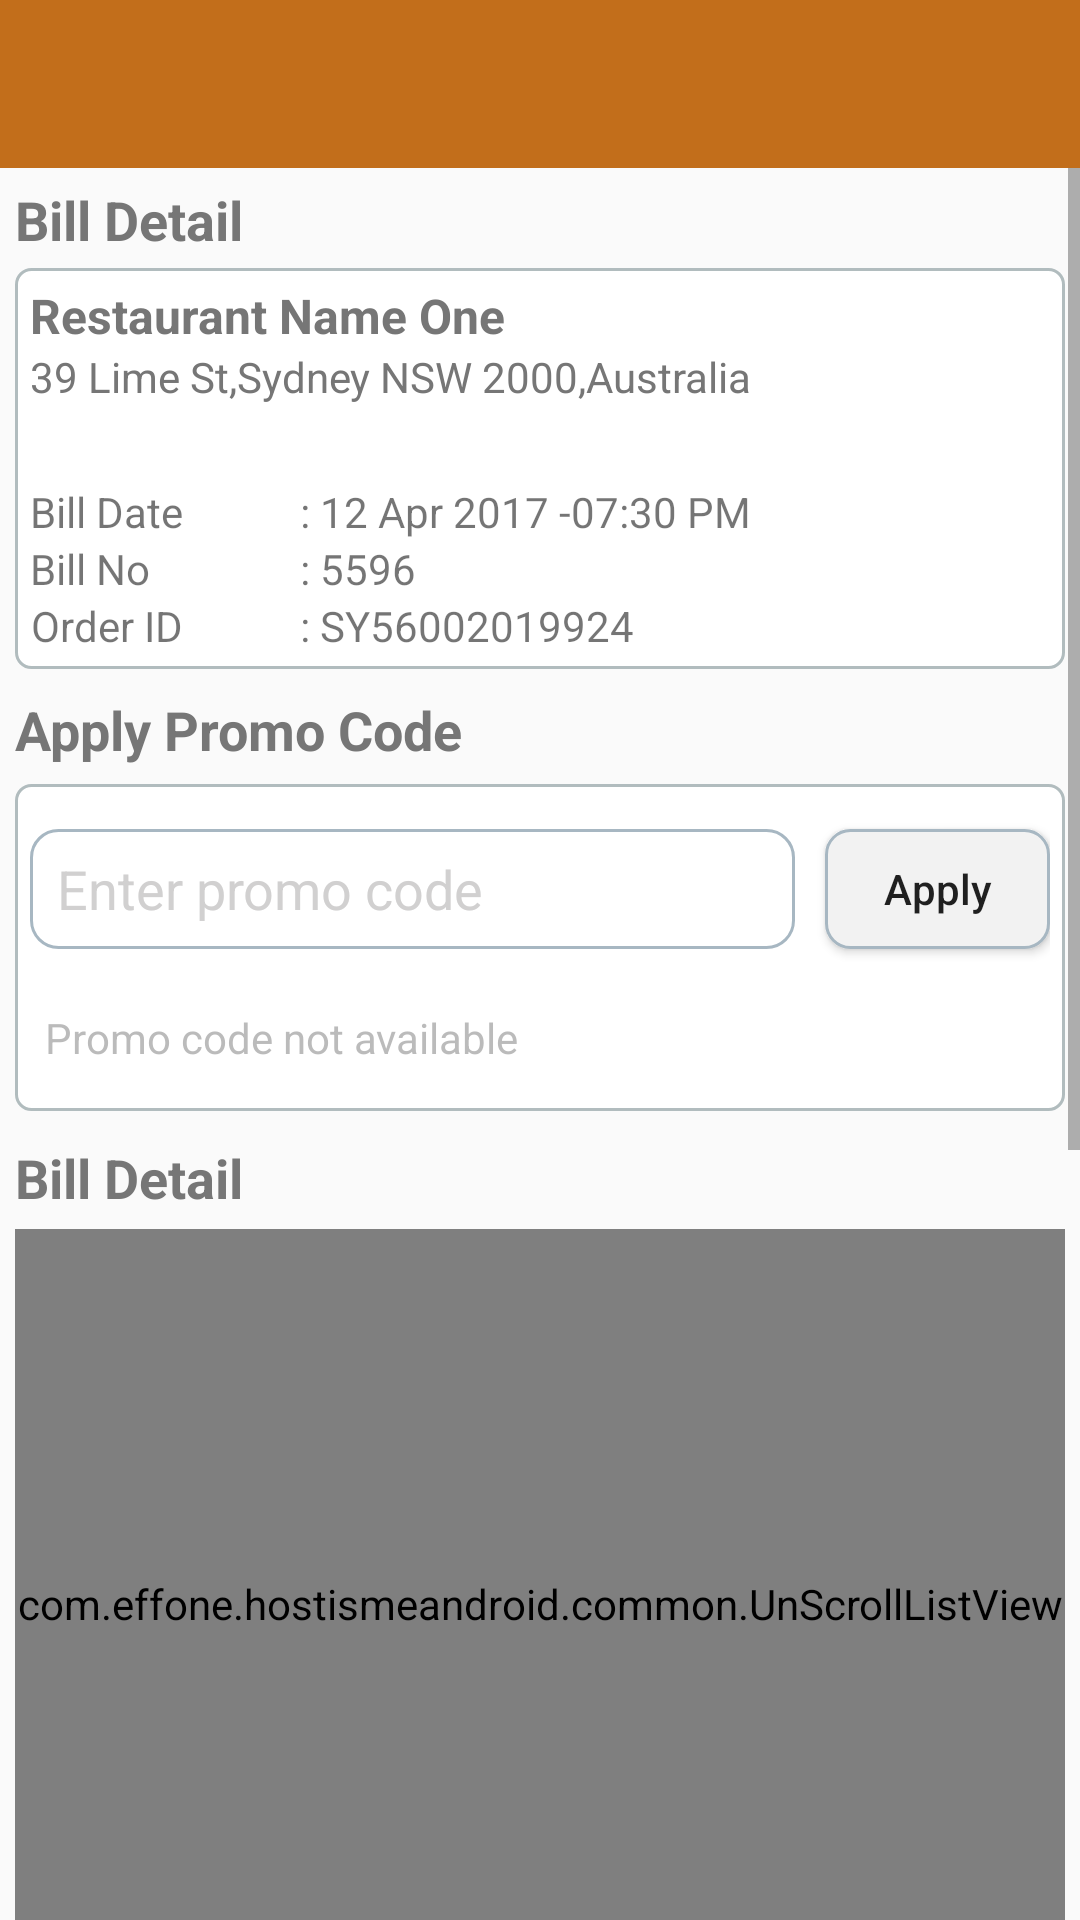

Produce the Android XML layout that renders to this screen, including the resource entries it uses.
<!-- AndroidManifest.xml: application theme AppTheme -->
<!-- res/layout/activity_view_bill.xml -->
<?xml version="1.0" encoding="utf-8"?>
<RelativeLayout xmlns:android="http://schemas.android.com/apk/res/android"
    xmlns:app="http://schemas.android.com/apk/res-auto"
    android:layout_width="match_parent"
    android:layout_height="match_parent"
    android:orientation="vertical">

    <RelativeLayout
        android:layout_width="match_parent"
        android:layout_height="match_parent">

        <android.support.design.widget.AppBarLayout
            android:id="@+id/appbAR"
            android:layout_width="match_parent"
            android:layout_height="wrap_content"
            android:theme="@style/AppTheme.AppBarOverlay">

            <android.support.v7.widget.Toolbar
                android:id="@+id/toolbar"
                android:layout_width="match_parent"
                android:layout_height="?attr/actionBarSize"
                android:background="?attr/colorPrimary"
                app:popupTheme="@style/AppTheme.PopupOverlay" />

        </android.support.design.widget.AppBarLayout>

        <ScrollView
            android:layout_width="match_parent"
            android:layout_height="match_parent"
            android:layout_below="@+id/appbAR">

            <RelativeLayout
                android:layout_width="match_parent"
                android:layout_height="match_parent"
                android:padding="5dp">

                <LinearLayout
                    android:id="@+id/linearLayout3"
                    android:layout_width="match_parent"
                    android:layout_height="wrap_content"
                    android:orientation="vertical"
                    android:weightSum="1">

                    <TextView
                        android:id="@+id/compalint"
                        android:layout_width="match_parent"
                        android:layout_height="wrap_content"
                        android:layout_below="@+id/linearLayout"
                        android:paddingBottom="4dp"
                        android:text="@string/bill_details"
                        android:textColor="@color/fontColor"
                        android:textSize="18sp"
                        android:textStyle="bold" />

                    <include
                        android:id="@+id/payment"
                        layout="@layout/bill_detail"
                        android:layout_width="match_parent"
                        android:layout_height="wrap_content"
                        android:layout_alignParentLeft="true"
                        android:layout_alignParentStart="true"
                        android:layout_below="@+id/linearLayout3" />
                </LinearLayout>

                <include
                    android:id="@+id/payment"
                    layout="@layout/promo_code"
                    android:layout_width="match_parent"
                    android:layout_height="wrap_content"
                    android:layout_alignParentLeft="true"
                    android:layout_alignParentStart="true"
                    android:layout_below="@+id/linearLayout3" />

                <include
                    android:id="@+id/includes"
                    layout="@layout/bill_details"
                    android:layout_width="match_parent"
                    android:layout_height="wrap_content"
                    android:layout_alignParentLeft="true"
                    android:layout_alignParentStart="true"
                    android:layout_below="@+id/payment" />

                <include
                    layout="@layout/payment_type"
                    android:layout_width="match_parent"
                    android:layout_height="match_parent"
                    android:layout_alignParentLeft="true"
                    android:layout_alignParentStart="true"
                    android:layout_below="@+id/includes" />
            </RelativeLayout>

        </ScrollView>
    </RelativeLayout>
</RelativeLayout>
<!-- res/layout/bill_detail.xml (included above) -->
<?xml version="1.0" encoding="utf-8"?>
<LinearLayout xmlns:android="http://schemas.android.com/apk/res/android"
    android:orientation="vertical" android:layout_width="match_parent"
    android:layout_height="wrap_content"
    android:weightSum="1"
    android:layout_margin="5dp"
    android:background="@drawable/payment_background">

    <TextView
        android:layout_width="match_parent"
        android:layout_height="wrap_content"
        android:textColor="@color/fontColor"
        android:gravity="bottom"
        android:paddingLeft="5dp"
        android:paddingTop="5dp"
        android:paddingRight="5dp"
        android:textStyle="bold"
        android:textSize="@dimen/text_size_small"
        android:text="Restaurant Name One"
        android:id="@+id/tv_address_rest_names"
      />
    <TextView
        android:id="@+id/tv_address_rest_address"
        android:layout_width="match_parent"
        android:layout_height="30dp"
        android:layout_marginBottom="10dp"
        android:paddingLeft="5dp"
        android:text="39 Lime St,Sydney NSW 2000,Australia"
        android:textColor="@color/fontColor"
        android:textSize="14sp" />

    <RelativeLayout
        android:layout_width="match_parent"
        android:layout_height="wrap_content"
        android:padding="5dp">


        <TextView
            android:id="@+id/bill_details"
            android:layout_width="wrap_content"
            android:layout_height="wrap_content"
            android:layout_marginRight="25dp"
            android:gravity="center"
            android:layout_alignParentLeft="true"
            android:layout_alignParentStart="true"
            android:layout_alignParentTop="true"
            android:text="@string/bill_date"
           />

        <TextView
            android:id="@+id/bill_no"
            android:layout_width="wrap_content"
            android:gravity="center"
            android:layout_height="wrap_content"
            android:layout_alignLeft="@+id/bill_details"
            android:layout_alignStart="@+id/bill_details"
            android:text="@string/bill_no"
            android:layout_below="@+id/bill_details" />

        <TextView
            android:id="@+id/order_id"
            android:layout_width="wrap_content"
            android:layout_height="wrap_content"
            android:layout_below="@+id/bill_no"
            android:text="@string/Order_id"
            android:gravity="center"
            android:layout_alignParentLeft="true"
            android:layout_alignParentStart="true" />

        <TextView
            android:id="@+id/tv_bill_date"
            android:layout_width="250dp"
            android:gravity="center|start"
            android:layout_height="wrap_content"
            android:layout_alignBottom="@+id/bill_details"
            android:layout_alignParentEnd="true"
            android:layout_alignParentRight="true"
            android:layout_alignParentTop="true"
            android:text=": 12 Apr 2017 -07:30 PM" />

        <TextView
            android:id="@+id/tv_bill_no"
            android:layout_width="wrap_content"
            android:layout_height="wrap_content"
            android:layout_above="@+id/order_id"
            android:layout_alignParentEnd="true"
            android:layout_alignParentRight="true"
            android:text=": 5596"
            android:gravity="center|start"
            android:layout_below="@+id/tv_bill_date"
            android:layout_alignLeft="@+id/tv_bill_date"
            android:layout_alignStart="@+id/tv_bill_date" />

        <TextView
            android:id="@+id/tv_order_id"
            android:layout_width="wrap_content"
            android:layout_height="wrap_content"
            android:layout_alignBottom="@+id/order_id"
            android:layout_alignLeft="@+id/tv_bill_no"
            android:layout_alignStart="@+id/tv_bill_no"
            android:layout_below="@+id/tv_bill_no"
            android:text=": SY56002019924"
            android:gravity="center|start"
            android:layout_alignParentRight="true"
            android:layout_alignParentEnd="true" />
    </RelativeLayout>

</LinearLayout>
<!-- res/layout/promo_code.xml (included above) -->
<?xml version="1.0" encoding="utf-8"?>
<LinearLayout xmlns:android="http://schemas.android.com/apk/res/android"
    android:orientation="vertical" android:layout_width="match_parent"
    android:layout_height="match_parent">
<TextView
    android:layout_width="match_parent"
    android:layout_height="wrap_content"
    android:text="Apply Promo Code"
    android:textColor="@color/fontColor"
    android:textSize="18sp"
    android:paddingBottom="4dp"
    android:layout_marginTop="8dp"
    android:textStyle="bold"
    />

    <LinearLayout
        android:layout_width="match_parent"
        android:layout_height="wrap_content"
        android:layout_marginTop="2dp"
        android:background="@drawable/payment_background"
        android:orientation="vertical">

        <LinearLayout
            android:layout_width="match_parent"
            android:layout_height="wrap_content"
            android:gravity="center_vertical"
            android:padding="5dp">

            <EditText
                android:id="@+id/et_promo_code"
                android:layout_width="match_parent"
                android:layout_height="40dp"
                android:layout_marginBottom="10dp"
                android:layout_marginTop="10dp"
                android:layout_weight=".25"
                android:background="@drawable/edittext_rounded_corner"
                android:gravity="center_vertical"
                android:hint="Enter promo code"
                android:inputType="text"
                android:maxLength="11"
                android:paddingTop="5dp"
                android:paddingBottom="5dp"
                android:paddingLeft="9dp"
                android:imeOptions="actionDone"
                android:singleLine="true"
                android:textColorHint="#D1D0D0"
                android:textCursorDrawable="@drawable/custom_edit_text_cursor" />

            <Button
                android:id="@+id/bt_apply"
                android:layout_width="match_parent"
                android:layout_height="40dp"
                android:layout_marginBottom="10dp"
                android:layout_marginLeft="10dp"
                android:layout_marginTop="10dp"
                android:layout_weight=".75"
                android:background="@drawable/apply_background"
                android:gravity="center"
                android:text="Apply"
                android:textAllCaps="false" />
        </LinearLayout>

        <TextView
            android:id="@+id/tv_price_of_total_msg"
            android:layout_width="wrap_content"
            android:layout_height="wrap_content"
            android:layout_alignParentRight="true"
            android:layout_marginBottom="10dp"
            android:layout_marginLeft="5dp"
            android:padding="5dp"
            android:alpha=".50"
            android:gravity="left"
            android:text="Promo code not available"
            android:textColor="@color/fontColor" />
    </LinearLayout>
</LinearLayout>
<!-- res/layout/bill_details.xml (included above) -->
<?xml version="1.0" encoding="UTF-8"?>
<RelativeLayout xmlns:android="http://schemas.android.com/apk/res/android"
    android:layout_width="match_parent"
    android:layout_height="match_parent">

    <TextView
        android:id="@+id/tv_bill_table"
        android:layout_width="match_parent"
        android:layout_height="wrap_content"
        android:layout_marginTop="10dp"
        android:text="@string/bill_details"
        android:textColor="@color/fontColor"
        android:textSize="@dimen/header_font"
        android:paddingBottom="5dp"
        android:textStyle="bold" />


    <RelativeLayout
        android:id="@+id/linearLayout1"
        android:layout_width="match_parent"
        android:layout_height="wrap_content"
        android:layout_alignParentLeft="true"
        android:layout_alignParentStart="true"
        android:layout_below="@+id/tv_bill_table"
        android:background="@drawable/payment_background"
        android:weightSum="3.5">

        <com.effone.hostismeandroid.common.UnScrollListView
            android:id="@+id/lv_items_list"
            android:layout_width="match_parent"
            android:layout_height="250dp"
            android:layout_alignParentStart="true"
            android:layout_alignParentTop="true"
            android:divider="@null" />

        <TextView
            android:id="@+id/tv_discount"
            android:layout_width="match_parent"
            android:layout_height="33dp"
            android:layout_below="@+id/lv_items_list"
            android:padding="7dp"
            android:text="@string/discount"
            android:textColor="@color/fontColor"
            android:textSize="15sp" />

        <TextView
            android:id="@+id/tv_discount_price_bill"
            android:layout_width="wrap_content"
            android:layout_height="30dp"
            android:layout_alignBottom="@+id/tv_discount"
            android:layout_alignParentEnd="true"
            android:layout_alignParentRight="true"
            android:layout_below="@+id/lv_items_list"
            android:padding="5dp"
            android:text="-$ 0.0"
            android:textStyle="bold" />

        <View
            android:id="@+id/line2"
            android:layout_width="match_parent"
            android:layout_height="1dp"
            android:layout_below="@+id/tv_discount_price_bill"
            android:layout_marginBottom="5dp"
            android:background="@color/fontColor" />

        <com.effone.hostismeandroid.common.UnScrollListView
            android:id="@+id/lv_tax_menu"
            android:layout_width="match_parent"
            android:layout_height="150dp"
            android:layout_below="@+id/line2"
            android:divider="@null"
            android:dividerHeight="0dp" />

        <View
            android:id="@+id/line3"
            android:layout_width="match_parent"
            android:layout_height="1dp"
            android:layout_below="@+id/lv_tax_menu"
            android:background="@color/fontColor" />

        <TextView
            android:id="@+id/tv_order_total"
            android:layout_width="wrap_content"
            android:layout_height="wrap_content"
            android:layout_below="@+id/line3"
            android:gravity="center"
            android:padding="7dp"
            android:text="@string/order_total"
            android:textColor="@color/fontColor"
            android:textSize="18sp"
            android:textStyle="bold" />

        <TextView
            android:id="@+id/tv_total_price"
            android:layout_width="wrap_content"
            android:layout_height="wrap_content"
            android:layout_alignParentEnd="true"
            android:layout_alignParentRight="true"
            android:layout_below="@+id/line3"
            android:gravity="center"
            android:padding="7dp"
            android:text="$20.00"
            android:textColor="@android:color/holo_red_light"
            android:textStyle="bold" />

    </RelativeLayout>


</RelativeLayout>
<!-- res/layout/payment_type.xml (included above) -->
<?xml version="1.0" encoding="utf-8"?>
<RelativeLayout xmlns:android="http://schemas.android.com/apk/res/android"
    android:layout_width="match_parent"
    android:layout_height="wrap_content"
    android:orientation="vertical">

    <TextView
        android:id="@+id/tv_payment_method"
        android:layout_width="match_parent"
        android:layout_height="wrap_content"
        android:layout_below="@+id/linearLayout1"
        android:gravity="bottom|left"
        android:paddingBottom="5dp"
        android:paddingTop="7dp"
        android:text="@string/payment_method"
        android:textSize="18sp"
        android:textStyle="bold" />

    <RadioGroup
        android:id="@+id/radioGroup"
        android:layout_width="match_parent"
        android:layout_height="wrap_content"
        android:layout_alignParentEnd="true"
        android:layout_alignParentRight="true"
        android:layout_below="@+id/tv_payment_method"
        android:background="@drawable/payment_background"
        android:orientation="vertical"
        android:padding="10dp">

        <RadioButton
            android:id="@+id/rb_paypal"
            android:layout_width="wrap_content"
            android:layout_height="wrap_content"
            android:layout_alignBaseline="@+id/setStatus"
            android:layout_alignBottom="@+id/setStatus"
            android:layout_alignParentEnd="true"
            android:layout_alignParentRight="true"
            android:layout_marginBottom="10dp"
            android:paddingRight="10dp"
            android:text="@string/paypal"
            android:buttonTint="@android:color/holo_green_light"
            android:textSize="18sp" />

        <RadioButton
            android:id="@+id/rb_stripe"
            android:layout_width="102dp"
            android:layout_height="wrap_content"
            android:layout_alignLeft="@+id/rb_paypal"
            android:layout_alignParentEnd="true"
            android:layout_alignParentRight="true"
            android:layout_alignStart="@+id/rb_paypal"
            android:layout_below="@+id/rb_paypal"
            android:paddingRight="10dp"
            android:text="@string/stripe"
            android:buttonTint="@android:color/holo_green_light"
            android:textSize="18sp" />
    </RadioGroup>
    <TextView
        android:id="@+id/tv_submit"
        android:layout_width="match_parent"
        android:layout_height="50dp"
        android:layout_alignParentLeft="true"
        android:layout_alignParentStart="true"
        android:layout_below="@+id/radioGroup"
        android:layout_gravity="center"
        android:layout_marginTop="20dp"
        android:background="@drawable/button_background"
        android:gravity="center"
        android:text="@string/make_payment"
        android:textAlignment="center"
        android:layout_marginBottom="5dp"
        android:textColor="@android:color/white"
        android:textSize="24sp" />
</RelativeLayout>
<!-- resources referenced by this layout -->
<resources>
  <color name="fontColor">#767676</color>
  <dimen name="header_font">18sp</dimen>
  <dimen name="text_size_small">16sp</dimen>
  <!-- drawable apply_background (drawable) -->
  <?xml version="1.0" encoding="UTF-8"?>
  <shape xmlns:android="http://schemas.android.com/apk/res/android">
      <solid android:color="#F2F2F2"/>
      <stroke android:width="1dip" android:color="#A7B7C2" />
      <corners android:radius="8dip"/>
      <padding android:left="5dip" android:top="5dip" android:right="5dip" android:bottom="5dip" />
  </shape>
  <!-- drawable button_background (drawable) -->
  <?xml version="1.0" encoding="UTF-8"?>
  <shape xmlns:android="http://schemas.android.com/apk/res/android">
      <solid android:color="@color/secondHeader"/>
      <corners android:radius="10dp"/>
      <stroke
          android:width="1dp"
          android:color="@color/secondHeader"/>
      <padding android:left="1dip" android:top="1dip" android:right="1dip" android:bottom="1dip" />
  </shape>
  <!-- drawable edittext_rounded_corner (drawable-v21) -->
  <?xml version="1.0" encoding="utf-8"?>
  <shape xmlns:android="http://schemas.android.com/apk/res/android"
      android:shape="rectangle" android:padding="5dp">
      <stroke
          android:width="1dp"
          android:color="#A7B7C2" />
      <corners android:radius="9dp"/>
  
  </shape>
  <!-- drawable payment_background (drawable) -->
  <?xml version="1.0" encoding="UTF-8"?>
  <shape xmlns:android="http://schemas.android.com/apk/res/android">
      <solid android:color="#FFFFFF"/>
      <stroke android:width="1dip" android:color="#B1BCBE" />
  
      <corners android:radius="5dip"/>
  
  </shape>
  <string name="Order_id">Order ID</string>
  <string name="bill_date">Bill Date</string>
  <string name="bill_details">Bill Detail</string>
  <string name="bill_no">Bill No</string>
  <string name="discount">Discount</string>
  <string name="make_payment">Make Payment</string>
  <string name="order_total">Order Total</string>
  <string name="payment_method">Payment Method</string>
  <string name="paypal">PayPal</string>
  <string name="stripe">stripe</string>
  <style name="AppTheme.AppBarOverlay" parent="ThemeOverlay.AppCompat.Dark.ActionBar" />
  <style name="AppTheme.PopupOverlay" parent="ThemeOverlay.AppCompat.Light" />
  <style name="AppTheme" parent="Theme.AppCompat.Light.DarkActionBar">
          
          <item name="colorPrimary">@color/colorPrimary</item>
          <item name="colorPrimaryDark">@color/colorPrimary</item>
          <item name="colorAccent">@color/colorAccent</item>
      </style>
  <color name="secondHeader">#EE962F</color>
  <color name="colorPrimary">#C26E1B</color>
  <color name="colorAccent">#FF4081</color>
</resources>
